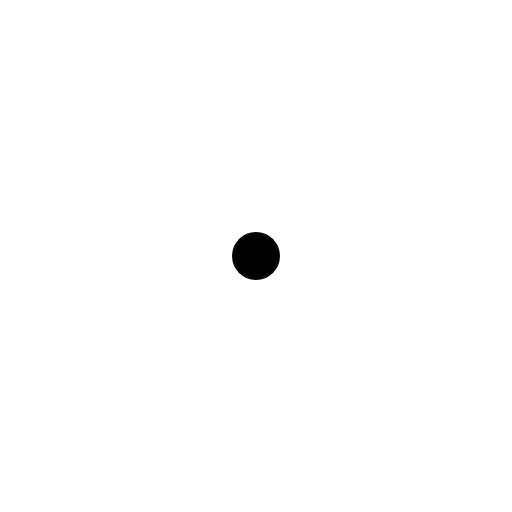
t = 0.00 s
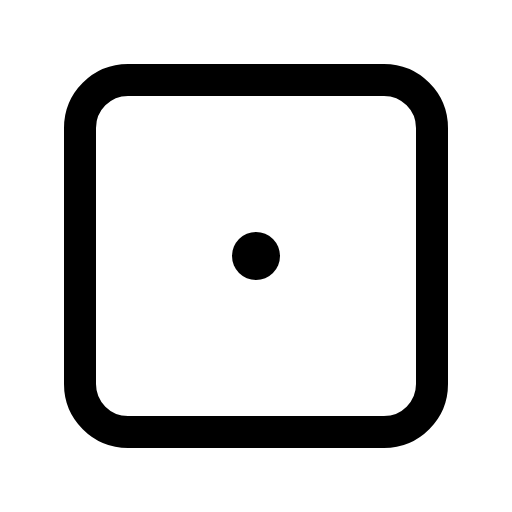
t = 0.38 s
t = 0.75 s: frame unchanged from t = 0.38 s, image omitted
t = 1.13 s: frame unchanged from t = 0.38 s, image omitted

The animated SVG that drew these frames (rendered in a browser with its animation timeline set to each time). Animation: 1 CSS @keyframes rule; one cycle of 1.50 s, repeats indefinitely.

<svg xmlns="http://www.w3.org/2000/svg" viewBox="0 0 256 256">
  <style>
    .draw-line {
      stroke-dasharray: 2000;
      stroke-dashoffset: 0;
    }
    svg:hover .draw-line {
      animation: phosphor-draw-in 1.5s ease-in-out infinite;
    }
    @keyframes phosphor-draw-in {
      0%   { stroke-dashoffset: 2000; }
      100% { stroke-dashoffset: 0; }
    }
  </style><rect width="256" height="256" fill="none"/><rect x="40" y="40" width="176" height="176" rx="24" fill="none" stroke="currentColor" stroke-linecap="round" stroke-linejoin="round" stroke-width="16" class="draw-line" pathLength="1" style="animation-delay: 0s"/><circle cx="128" cy="128" r="12"/></svg>
